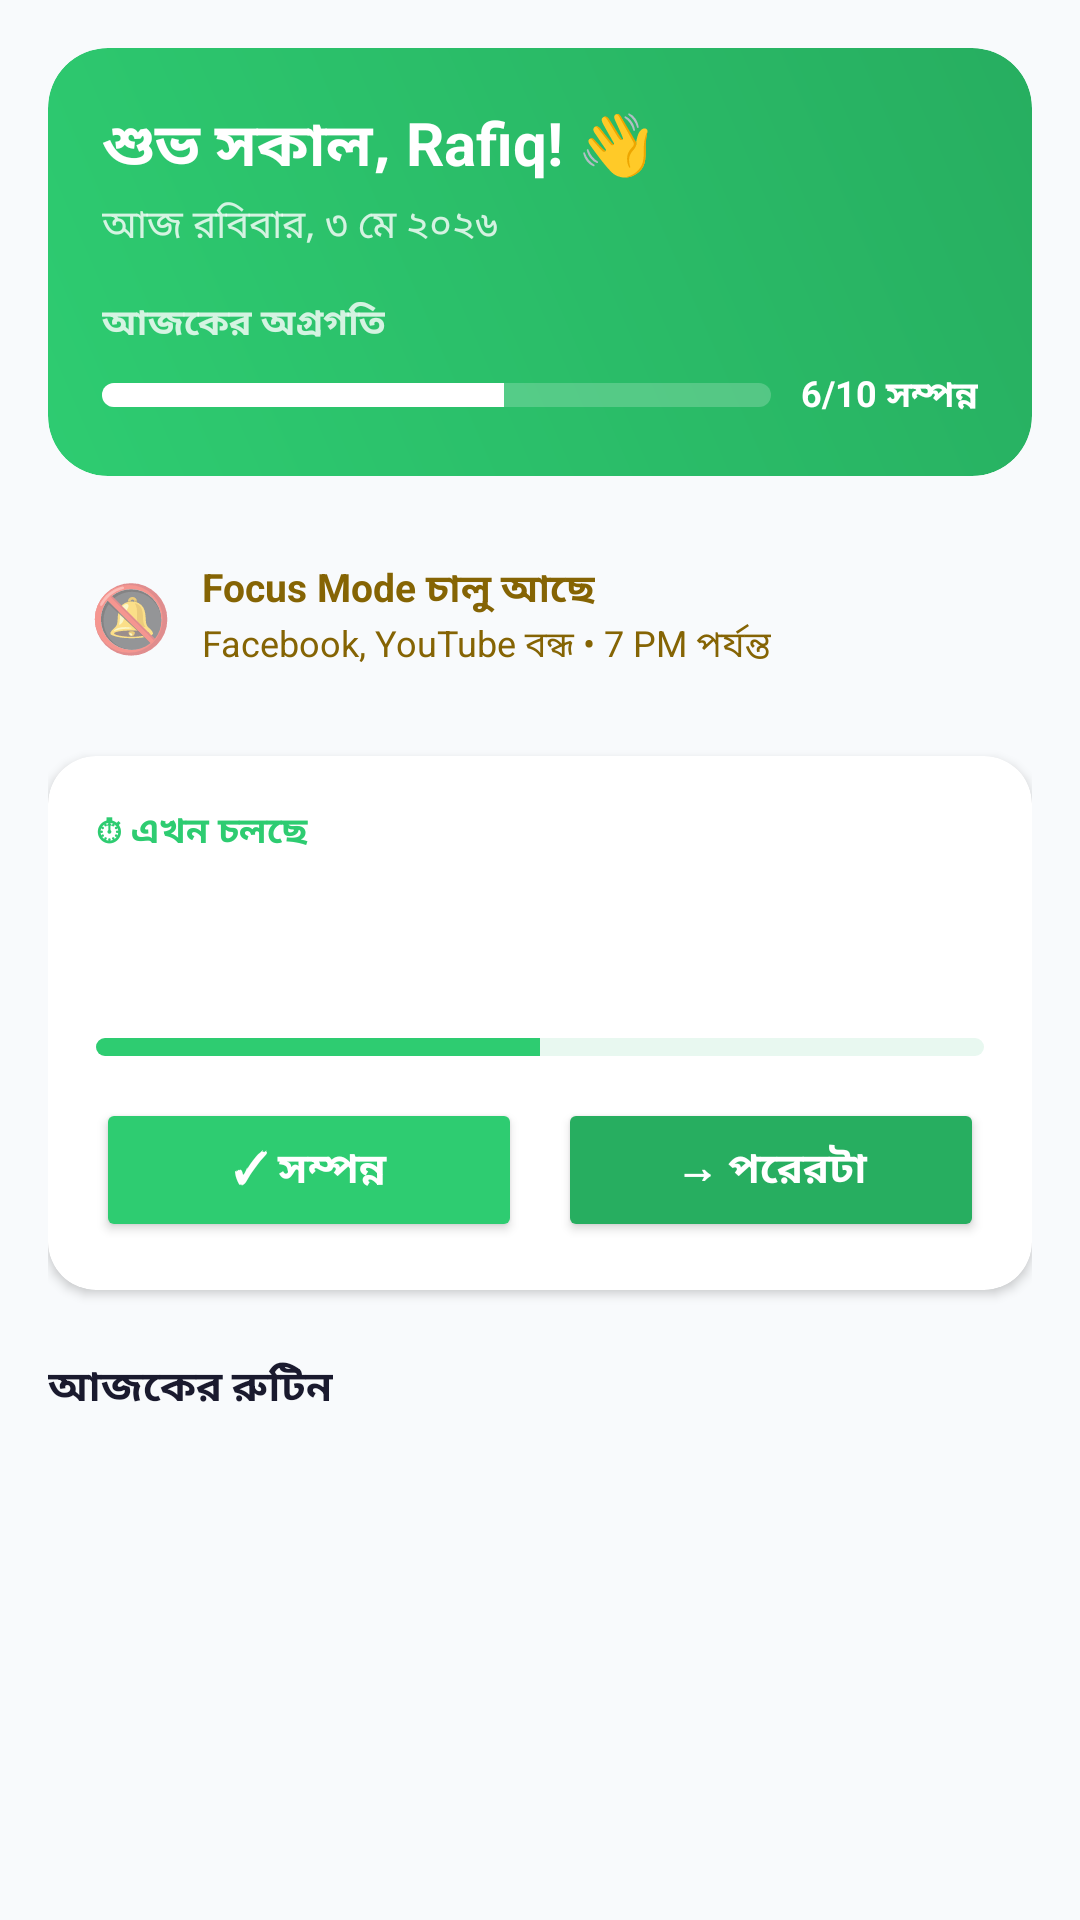

Android layout source for this screen:
<!-- AndroidManifest.xml: application theme Theme.DailyFlow -->
<!-- res/layout/fragment_home.xml -->
<?xml version="1.0" encoding="utf-8"?>
<ScrollView xmlns:android="http://schemas.android.com/apk/res/android"
    android:layout_width="match_parent"
    android:layout_height="match_parent"
    android:background="@color/bg_main"
    android:fillViewport="true">

    <LinearLayout
        android:layout_width="match_parent"
        android:layout_height="wrap_content"
        android:orientation="vertical"
        android:padding="16dp">

        
        <androidx.cardview.widget.CardView
            android:layout_width="match_parent"
            android:layout_height="wrap_content"
            android:layout_marginBottom="14dp"
            app:cardCornerRadius="20dp"
            app:cardElevation="0dp"
            xmlns:app="http://schemas.android.com/apk/res-auto">

            <LinearLayout
                android:layout_width="match_parent"
                android:layout_height="wrap_content"
                android:orientation="vertical"
                android:padding="18dp"
                android:background="@drawable/gradient_green_bg">

                <TextView
                    android:id="@+id/tv_greeting"
                    android:layout_width="wrap_content"
                    android:layout_height="wrap_content"
                    android:text="শুভ সকাল, Rafiq! 👋"
                    android:textColor="@android:color/white"
                    android:textSize="20sp"
                    android:textStyle="bold" />

                <TextView
                    android:id="@+id/tv_date"
                    android:layout_width="wrap_content"
                    android:layout_height="wrap_content"
                    android:layout_marginTop="2dp"
                    android:text="আজ রবিবার, ৩ মে ২০২৬"
                    android:textColor="#CCFFFFFF"
                    android:textSize="13sp" />

                <TextView
                    android:layout_width="wrap_content"
                    android:layout_height="wrap_content"
                    android:layout_marginTop="14dp"
                    android:text="আজকের অগ্রগতি"
                    android:textColor="#CCFFFFFF"
                    android:textSize="12sp"
                    android:textStyle="bold" />

                <LinearLayout
                    android:layout_width="match_parent"
                    android:layout_height="wrap_content"
                    android:layout_marginTop="6dp"
                    android:gravity="center_vertical"
                    android:orientation="horizontal">

                    <ProgressBar
                        android:id="@+id/progress_bar"
                        style="?android:attr/progressBarStyleHorizontal"
                        android:layout_width="0dp"
                        android:layout_height="8dp"
                        android:layout_weight="1"
                        android:max="100"
                        android:progress="60"
                        android:progressDrawable="@drawable/progress_bar_white"
                        android:layout_marginEnd="10dp" />

                    <TextView
                        android:id="@+id/tv_progress_label"
                        android:layout_width="wrap_content"
                        android:layout_height="wrap_content"
                        android:text="6/10 সম্পন্ন"
                        android:textColor="@android:color/white"
                        android:textSize="12sp"
                        android:textStyle="bold" />
                </LinearLayout>
            </LinearLayout>
        </androidx.cardview.widget.CardView>

        
        <LinearLayout
            android:id="@+id/card_focus_mode"
            android:layout_width="match_parent"
            android:layout_height="wrap_content"
            android:layout_marginBottom="14dp"
            android:background="@drawable/focus_alert_bg"
            android:gravity="center_vertical"
            android:orientation="horizontal"
            android:padding="14dp">

            <TextView
                android:layout_width="wrap_content"
                android:layout_height="wrap_content"
                android:text="🔕"
                android:textSize="22sp"
                android:layout_marginEnd="10dp" />

            <LinearLayout
                android:layout_width="0dp"
                android:layout_height="wrap_content"
                android:layout_weight="1"
                android:orientation="vertical">

                <TextView
                    android:id="@+id/tv_focus_status"
                    android:layout_width="wrap_content"
                    android:layout_height="wrap_content"
                    android:text="Focus Mode চালু আছে"
                    android:textColor="#856404"
                    android:textSize="13sp"
                    android:textStyle="bold" />

                <TextView
                    android:id="@+id/tv_focus_detail"
                    android:layout_width="wrap_content"
                    android:layout_height="wrap_content"
                    android:text="Facebook, YouTube বন্ধ • 7 PM পর্যন্ত"
                    android:textColor="#856404"
                    android:textSize="12sp" />
            </LinearLayout>
        </LinearLayout>

        
        <androidx.cardview.widget.CardView
            android:id="@+id/card_current_task"
            android:layout_width="match_parent"
            android:layout_height="wrap_content"
            android:layout_marginBottom="14dp"
            app:cardCornerRadius="16dp"
            app:cardElevation="2dp"
            xmlns:app="http://schemas.android.com/apk/res-auto">

            <LinearLayout
                android:layout_width="match_parent"
                android:layout_height="wrap_content"
                android:orientation="vertical"
                android:padding="16dp">

                <TextView
                    android:layout_width="wrap_content"
                    android:layout_height="wrap_content"
                    android:text="⏱ এখন চলছে"
                    android:textColor="@color/green"
                    android:textSize="12sp"
                    android:textStyle="bold"
                    android:layout_marginBottom="6dp" />

                <TextView
                    android:id="@+id/tv_current_task_name"
                    android:layout_width="wrap_content"
                    android:layout_height="wrap_content"
                    android:text=""
                    android:textColor="@color/text_main"
                    android:textSize="18sp"
                    android:textStyle="bold" />

                <TextView
                    android:id="@+id/tv_current_task_time"
                    android:layout_width="wrap_content"
                    android:layout_height="wrap_content"
                    android:layout_marginTop="2dp"
                    android:text=""
                    android:textColor="@color/green"
                    android:textSize="13sp" />

                <TextView
                    android:id="@+id/tv_current_task_sub"
                    android:layout_width="wrap_content"
                    android:layout_height="wrap_content"
                    android:text="৩০ মিনিট বাকি"
                    android:textColor="@color/text_muted"
                    android:textSize="12sp"
                    android:visibility="gone"/>

                
                <ProgressBar
                    android:id="@+id/pb_current_task"
                    style="?android:attr/progressBarStyleHorizontal"
                    android:layout_width="match_parent"
                    android:layout_height="6dp"
                    android:layout_marginTop="10dp"
                    android:max="100"
                    android:progress="50"
                    android:progressDrawable="@drawable/progress_bar_green" />

                
                <LinearLayout
                    android:layout_width="match_parent"
                    android:layout_height="wrap_content"
                    android:layout_marginTop="14dp"
                    android:orientation="horizontal"
                    android:weightSum="2">

                    <Button
                        android:id="@+id/btn_complete"
                        android:layout_width="0dp"
                        android:layout_height="48dp"
                        android:layout_weight="1"
                        android:layout_marginEnd="6dp"
                        android:backgroundTint="@color/green"
                        android:text="✓ সম্পন্ন"
                        android:textColor="@android:color/white"
                        android:textSize="14sp"
                        android:textStyle="bold" />

                    <Button
                        android:id="@+id/btn_skip"
                        android:layout_width="0dp"
                        android:layout_height="48dp"
                        android:layout_weight="1"
                        android:layout_marginStart="6dp"
                        android:backgroundTint="@color/green_dark"
                        android:text="→ পরেরটা"
                        android:textColor="@android:color/white"
                        android:textSize="14sp"
                        android:textStyle="bold" />
                </LinearLayout>
            </LinearLayout>
        </androidx.cardview.widget.CardView>

        
        <androidx.cardview.widget.CardView
            android:id="@+id/card_no_ongoing"
            android:layout_width="match_parent"
            android:layout_height="wrap_content"
            android:layout_marginBottom="14dp"
            android:visibility="gone"
            app:cardCornerRadius="16dp"
            app:cardElevation="2dp"
            xmlns:app="http://schemas.android.com/apk/res-auto">
            <TextView
                android:layout_width="match_parent"
                android:layout_height="wrap_content"
                android:padding="20dp"
                android:gravity="center"
                android:text="🎉 এখন কোনো চলমান Task নেই"
                android:textColor="@color/text_muted"
                android:textSize="14sp" />
        </androidx.cardview.widget.CardView>

        
        <TextView
            android:layout_width="wrap_content"
            android:layout_height="wrap_content"
            android:layout_marginTop="8dp"
            android:layout_marginBottom="10dp"
            android:text="আজকের রুটিন"
            android:textColor="@color/text_main"
            android:textSize="14sp"
            android:textStyle="bold" />

        <androidx.recyclerview.widget.RecyclerView
            android:id="@+id/rv_upcoming"
            android:layout_width="match_parent"
            android:layout_height="wrap_content"
            android:nestedScrollingEnabled="false"
            android:paddingBottom="16dp" />

        <View android:layout_width="match_parent" android:layout_height="16dp" />
    </LinearLayout>
</ScrollView>
<!-- resources referenced by this layout -->
<resources>
  <color name="bg_main">#F8FAFC</color>
  <color name="green">#2ECC71</color>
  <color name="green_dark">#27AE60</color>
  <color name="text_main">#1A1A2E</color>
  <color name="text_muted">#7F8C8D</color>
  <!-- drawable gradient_green_bg (drawable) -->
  <?xml version="1.0" encoding="utf-8"?>
  <shape xmlns:android="http://schemas.android.com/apk/res/android">
      <gradient
          android:angle="45"
          android:endColor="#27AE60"
          android:startColor="#2ECC71"
          android:type="linear" />
      <corners android:radius="20dp" />
  </shape>
  <!-- drawable progress_bar_green (drawable) -->
  <?xml version="1.0" encoding="utf-8"?>
  <layer-list xmlns:android="http://schemas.android.com/apk/res/android">
      <item android:id="@android:id/background">
          <shape>
              <corners android:radius="10dp" />
              <solid android:color="#E8F8F0" />
          </shape>
      </item>
      <item android:id="@android:id/progress">
          <clip>
              <shape>
                  <corners android:radius="10dp" />
                  <solid android:color="#2ECC71" />
              </shape>
          </clip>
      </item>
  </layer-list>
  <!-- drawable progress_bar_white (drawable) -->
  <?xml version="1.0" encoding="utf-8"?>
  <layer-list xmlns:android="http://schemas.android.com/apk/res/android">
      <item android:id="@android:id/background">
          <shape>
              <corners android:radius="10dp" />
              <solid android:color="#33FFFFFF" />
          </shape>
      </item>
      <item android:id="@android:id/progress">
          <clip>
              <shape>
                  <corners android:radius="10dp" />
                  <solid android:color="#FFFFFF" />
              </shape>
          </clip>
      </item>
  </layer-list>
  <style name="Theme.DailyFlow" parent="Theme.MaterialComponents.DayNight.NoActionBar">
          <item name="colorPrimary">@color/green</item>
          <item name="colorPrimaryVariant">@color/green_dark</item>
          <item name="colorOnPrimary">@color/card</item>
          <item name="colorSecondary">@color/green_dark</item>
          <item name="colorOnSecondary">@color/card</item>
          <item name="colorSurface">@color/card</item>
          <item name="colorOnSurface">@color/text_main</item>
          <item name="android:colorBackground">@color/bg</item>
          <item name="android:statusBarColor">@color/green_dark</item>
          <item name="android:navigationBarColor">@color/card</item>
          <item name="chipStyle">@style/DailyFlow.Chip</item>
      </style>
  <color name="card">#FFFFFF</color>
  <color name="bg">#F0F4F8</color>
  <style name="DailyFlow.Chip" parent="Widget.MaterialComponents.Chip.Choice">
          <item name="android:textColor">@color/text_muted</item>
          <item name="chipBackgroundColor">@color/card</item>
          <item name="chipStrokeColor">@color/border</item>
          <item name="chipStrokeWidth">1.5dp</item>
          <item name="chipCornerRadius">20dp</item>
          <item name="android:textSize">12sp</item>
          <item name="checkedIconVisible">false</item>
      </style>
  <color name="border">#E8ECF0</color>
</resources>
